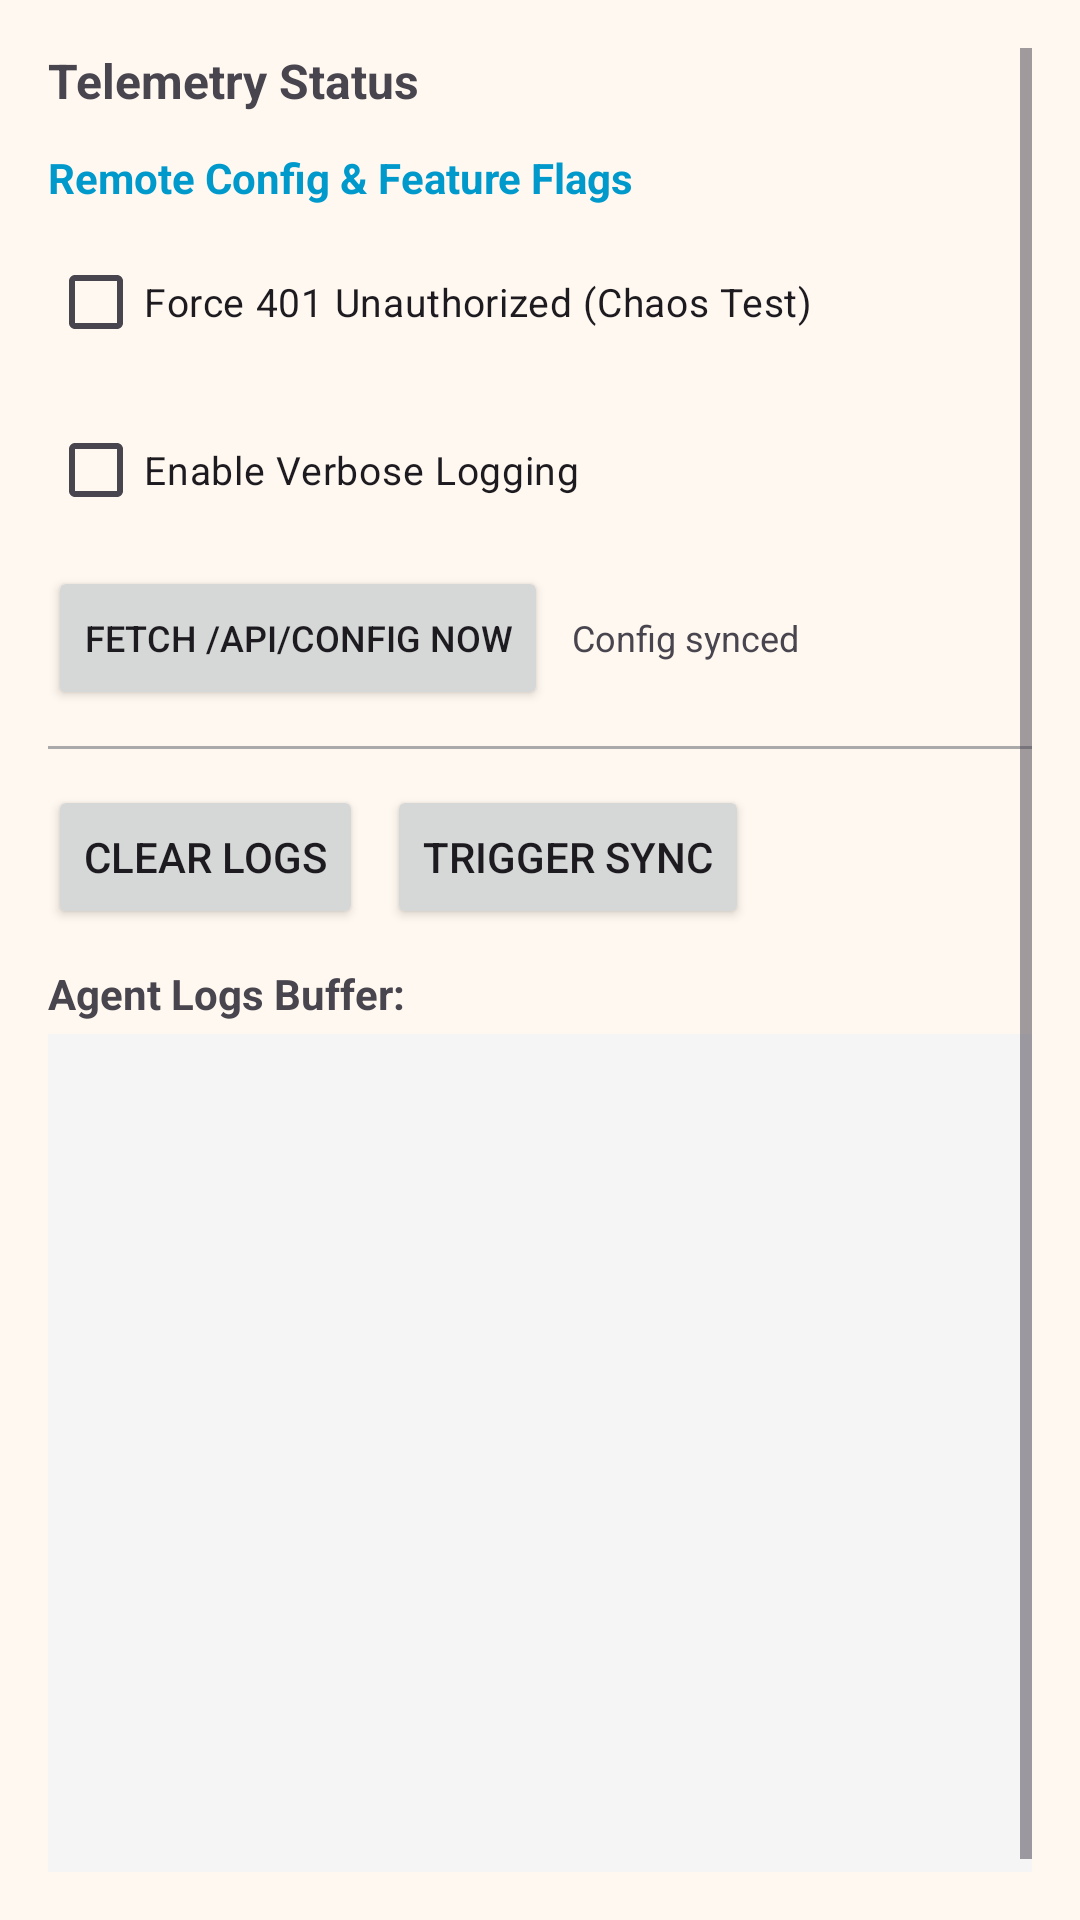

Produce the Android XML layout that renders to this screen, including the resource entries it uses.
<!-- AndroidManifest.xml: activity theme Theme.MosqueDND -->
<!-- res/layout/activity_debug_drawer.xml -->
<?xml version="1.0" encoding="utf-8"?>
<ScrollView xmlns:android="http://schemas.android.com/apk/res/android"
    android:layout_width="match_parent"
    android:layout_height="match_parent"
    android:padding="16dp">

    <LinearLayout
        android:layout_width="match_parent"
        android:layout_height="wrap_content"
        android:orientation="vertical">

        <TextView
            android:id="@+id/telemetry_status"
            android:layout_width="match_parent"
            android:layout_height="wrap_content"
            android:text="Telemetry Status"
            android:textSize="16sp"
            android:textStyle="bold"
            android:paddingBottom="12dp" />

        
        <TextView
            android:layout_width="match_parent"
            android:layout_height="wrap_content"
            android:text="Remote Config &amp; Feature Flags"
            android:textSize="14sp"
            android:textStyle="bold"
            android:textColor="@android:color/holo_blue_dark"
            android:paddingBottom="8dp" />

        <LinearLayout
            android:layout_width="match_parent"
            android:layout_height="wrap_content"
            android:orientation="horizontal"
            android:gravity="center_vertical"
            android:paddingBottom="8dp">

            <CheckBox
                android:id="@+id/cb_force_401"
                android:layout_width="0dp"
                android:layout_height="wrap_content"
                android:layout_weight="1"
                android:text="Force 401 Unauthorized (Chaos Test)"
                android:textSize="13sp" />
        </LinearLayout>

        <LinearLayout
            android:layout_width="match_parent"
            android:layout_height="wrap_content"
            android:orientation="horizontal"
            android:gravity="center_vertical"
            android:paddingBottom="8dp">

            <CheckBox
                android:id="@+id/cb_verbose_logging"
                android:layout_width="0dp"
                android:layout_height="wrap_content"
                android:layout_weight="1"
                android:text="Enable Verbose Logging"
                android:textSize="13sp" />
        </LinearLayout>

        <LinearLayout
            android:layout_width="match_parent"
            android:layout_height="wrap_content"
            android:orientation="horizontal"
            android:gravity="center_vertical"
            android:paddingBottom="12dp">

            <Button
                android:id="@+id/btn_fetch_config"
                android:layout_width="wrap_content"
                android:layout_height="wrap_content"
                android:text="Fetch /api/config Now"
                android:textSize="12sp" />

            <TextView
                android:id="@+id/tv_config_status"
                android:layout_width="0dp"
                android:layout_height="wrap_content"
                android:layout_weight="1"
                android:layout_marginStart="8dp"
                android:text="Config synced"
                android:textSize="12sp" />
        </LinearLayout>

        <View
            android:layout_width="match_parent"
            android:layout_height="1dp"
            android:background="@android:color/darker_gray"
            android:layout_marginBottom="12dp" />

        <LinearLayout
            android:layout_width="match_parent"
            android:layout_height="wrap_content"
            android:orientation="horizontal"
            android:paddingBottom="12dp">

            <Button
                android:id="@+id/btn_clear_data"
                android:layout_width="wrap_content"
                android:layout_height="wrap_content"
                android:text="Clear Logs" />

            <Button
                android:id="@+id/btn_trigger_sync"
                android:layout_width="wrap_content"
                android:layout_height="wrap_content"
                android:text="Trigger Sync"
                android:layout_marginStart="8dp" />
        </LinearLayout>

        <TextView
            android:layout_width="match_parent"
            android:layout_height="wrap_content"
            android:text="Agent Logs Buffer:"
            android:textSize="14sp"
            android:textStyle="bold"
            android:paddingBottom="4dp" />

        <TextView
            android:id="@+id/logs_view"
            android:layout_width="match_parent"
            android:layout_height="300dp"
            android:textSize="11sp"
            android:background="#FFF5F5F5"
            android:padding="8dp"
            android:scrollbars="vertical" />

    </LinearLayout>
</ScrollView>
<!-- resources referenced by this layout -->
<resources>
  <style name="Theme.MosqueDND" parent="Theme.Material3.DayNight.NoActionBar">
          
          <item name="colorPrimary">@color/gold_primary</item>
          
          <item name="colorOnPrimary">@color/navy_dark</item>
          <item name="colorPrimaryContainer">@color/gold_light</item>
          <item name="colorOnPrimaryContainer">@color/navy_dark</item>
          <item name="colorSecondary">@color/gold_dark</item>
          <item name="colorOnSecondary">@color/white</item>
  
          
          <item name="android:colorBackground">@color/light_background</item>
          <item name="colorSurface">@color/light_surface</item>
          <item name="colorOnSurface">@color/light_on_surface</item>
          <item name="colorOnBackground">@color/light_on_background</item>
          <item name="colorSurfaceVariant">@color/light_surface_variant</item>
          <item name="colorOnSurfaceVariant">@color/light_on_surface_variant</item>
  
          
          <item name="colorTitle">@color/gold_dark_accessible</item>
          <item name="colorHijriDate">@color/gold_dark_accessible</item>
          <item name="colorAccentText">@color/gold_dark_accessible</item>
  
          
          <item name="colorCalibrationDotHigh">#2E7D32</item>
          <item name="colorCalibrationDotMedium">#F9A825</item>
          <item name="colorCalibrationDotLow">#C62828</item>
  
          
          <item name="colorCompassBg">@color/compass_bg</item>
          <item name="colorCompassGoldPrimary">@color/compass_gold_primary</item>
          <item name="colorCompassGoldLight">@color/compass_gold_light</item>
          <item name="colorCompassGoldDark">@color/compass_gold_dark</item>
          <item name="colorCompassIvory">@color/compass_ivory</item>
          <item name="colorCompassEmerald">@color/compass_emerald</item>
          <item name="colorCompassKaabaBody">@color/compass_kaaba_body</item>
          <item name="colorCompassKaabaRoof">@color/compass_kaaba_roof</item>
      </style>
  <color name="gold_primary">#c9a227</color>
  <color name="navy_dark">#060d16</color>
  <color name="gold_light">#e0bc4a</color>
  <color name="gold_dark">#9a7a1d</color>
  <color name="white">#FFFFFFFF</color>
  <color name="light_background">#FFF8F0</color>
  <color name="light_surface">#FFFFFF</color>
  <color name="light_on_surface">#1C1B1F</color>
  <color name="light_on_background">#1C1B1F</color>
  <color name="light_surface_variant">#E7E0EC</color>
  <color name="light_on_surface_variant">#49454F</color>
  <color name="gold_dark_accessible">#7A6215</color>
  <color name="compass_bg">#2C3E50</color>
  <color name="compass_gold_primary">#D4AF37</color>
  <color name="compass_gold_light">#F5E6A3</color>
  <color name="compass_gold_dark">#8B6914</color>
  <color name="compass_ivory">#F5F0E1</color>
  <color name="compass_emerald">#007B5E</color>
  <color name="compass_kaaba_body">#5A5A5A</color>
  <color name="compass_kaaba_roof">#D4AF37</color>
</resources>
